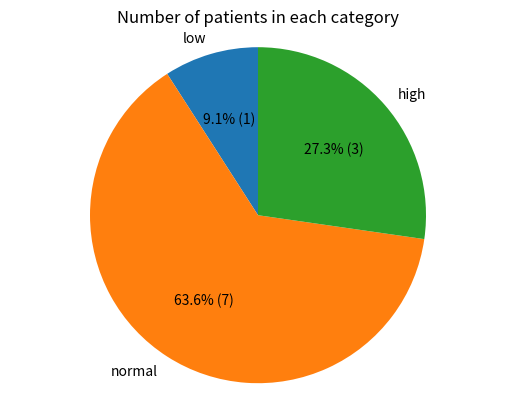

Write the Python code that produced this figure.
heart_rates = [72,60,126,85,90,59,76,131,88,121,64]
patients = 0
total = 0
for e in heart_rates :
    total += e
    patients += 1
mean = total/patients
print (patients," patients are in the dataset and the mean heart rate is ",mean)
low = 0
normal = 0
high = 0
for e in heart_rates :
    if e < 60 :
        low += 1
    elif e <= 120 :
        normal += 1
    else :
        high += 1
print (low,"patinets in low category, ",normal,"patients in normal category, ",high,"patients in high category")
category = {'low':low,'normal':normal,'high':high}
max_category = max(category,key=category.get)
print (max_category," contains the largest number of patients")
import matplotlib.pyplot as plt
labels = ['low','normal','high']
sizes = [low,normal,high]
plt.pie(sizes,labels=labels,autopct=lambda pct: f'{pct:.1f}% ({int(pct / 100 * patients)})',startangle=90)
plt.title('Number of patients in each category')
plt.axis('equal')
plt.show()
